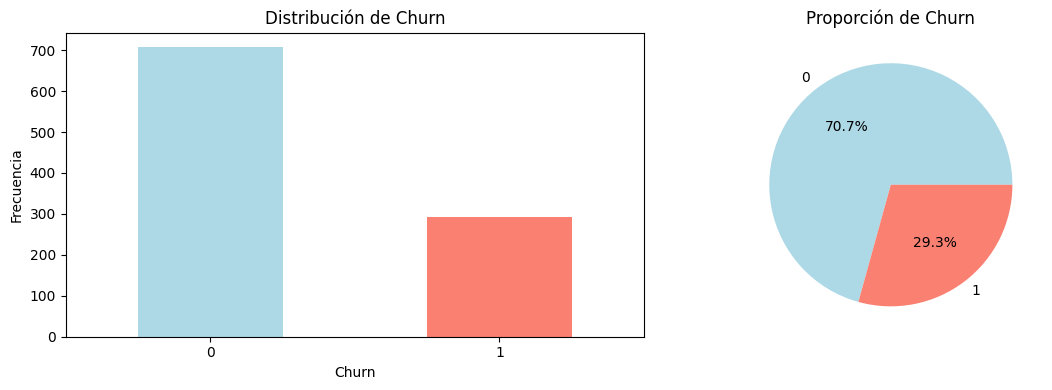
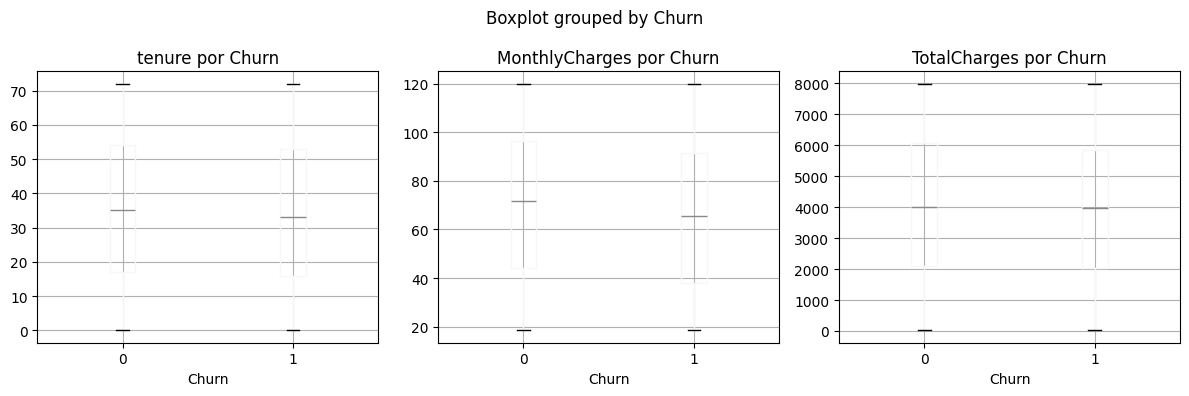
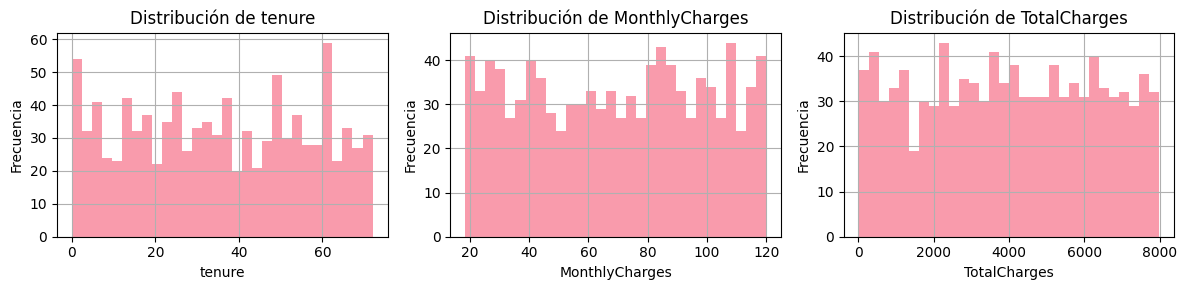
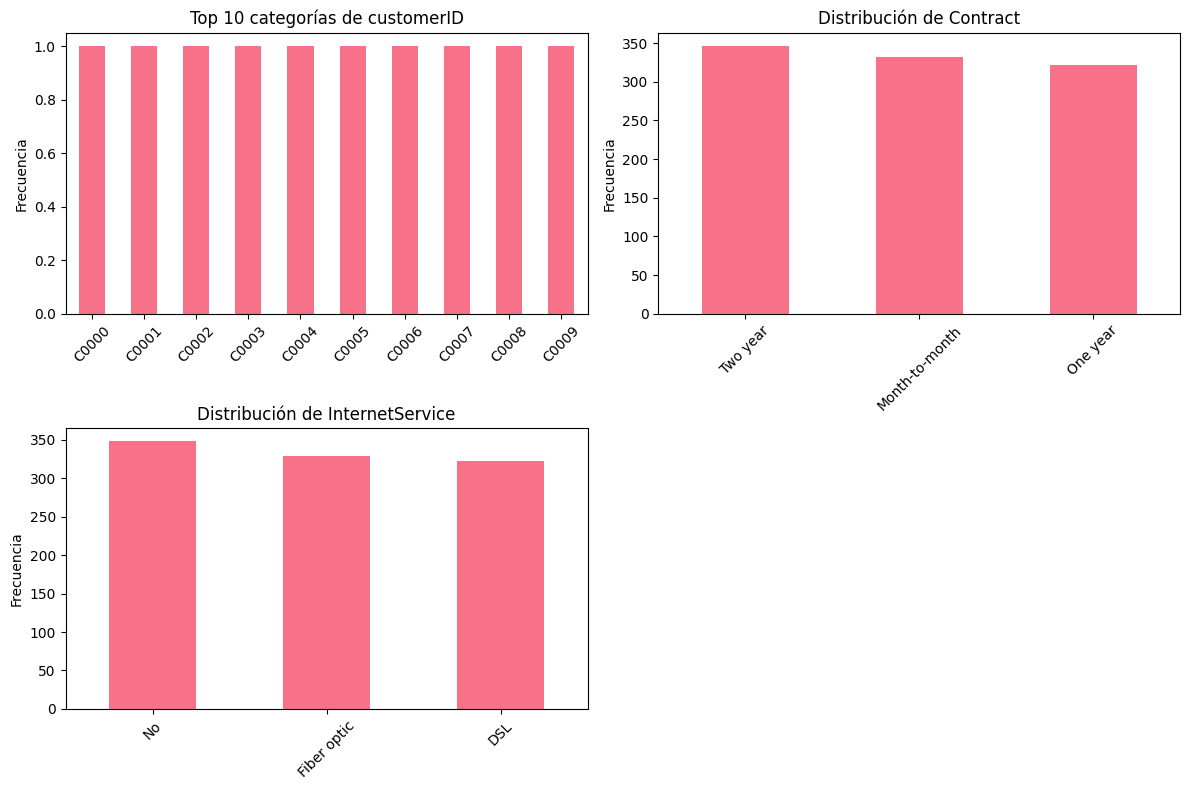
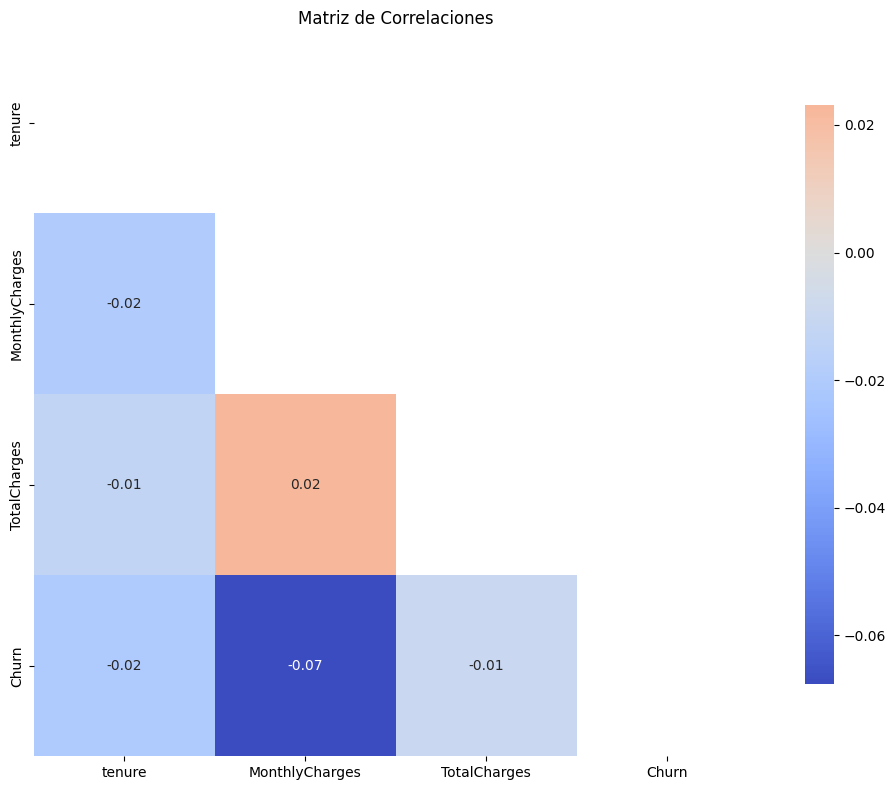
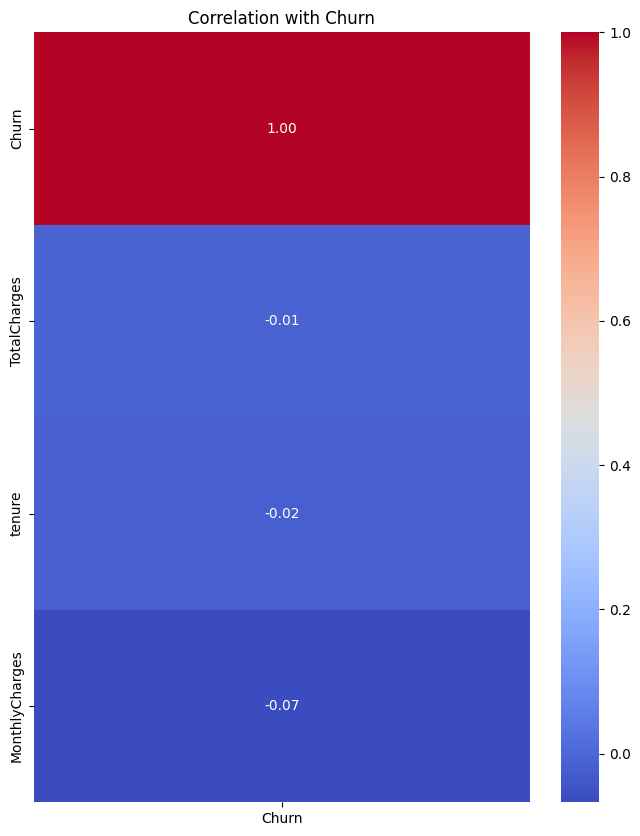

Source code (Python) for these figures, in order:
"""
Módulo para análisis exploratorio de datos (EDA) del proyecto de churn.
"""

import warnings
from typing import Optional

import matplotlib.pyplot as plt
import numpy as np
import pandas as pd
import seaborn as sns

warnings.filterwarnings("ignore")

# Configuración global para visualizaciones
plt.style.use("default")
sns.set_palette("husl")


def basic_info(df: pd.DataFrame, name: str = "Dataset") -> None:
    """
    Muestra información básica del dataset.

    Args:
        df (pd.DataFrame): Dataset a analizar
        name (str): Nombre descriptivo del dataset
    """
    print(f"📊 INFORMACIÓN BÁSICA DE {name.upper()}")
    print("=" * 60)

    print(f"Dimensiones: {df.shape[0]:,} filas × {df.shape[1]} columnas")
    print(f"Memoria utilizada: {df.memory_usage(deep=True).sum() / 1024**2:.2f} MB")

    print("\n🔍 Tipos de datos:")
    dtype_counts = df.dtypes.value_counts()
    for dtype, count in dtype_counts.items():
        print(f"   - {dtype}: {count} columnas")

    print("\n⚠️ Valores faltantes:")
    missing = df.isnull().sum()
    total_missing = missing.sum()

    if total_missing > 0:
        missing_pct = (missing / len(df)) * 100
        missing_df = pd.DataFrame(
            {
                "Columna": missing.index,
                "Faltantes": missing.values,
                "Porcentaje": missing_pct.values,
            }
        )
        missing_df = missing_df[missing_df["Faltantes"] > 0].sort_values(
            "Faltantes", ascending=False
        )
        print(missing_df.to_string(index=False))
    else:
        print("   ✅ No hay valores faltantes")

    print("\n📋 Resumen de columnas:")
    print(f"   - Numéricas: {len(df.select_dtypes(include=[np.number]).columns)}")
    print(f"   - Categóricas: {len(df.select_dtypes(include=['object']).columns)}")
    print(f"   - Booleanas: {len(df.select_dtypes(include=['bool']).columns)}")

    # Información general del dataset
    print("📊 INFORMACIÓN GENERAL DEL DATASET")
    print("=" * 50)
    print(f"Dimensiones: {df.shape}")
    print(f"Columnas: {list(df.columns)}")
    print("\n📋 Tipos de datos:")
    print(df.dtypes)

    # Información sobre valores faltantes
    print("\n🔍 VALORES FALTANTES:")
    print("=" * 30)
    missing_values = df.isnull().sum()
    print(missing_values[missing_values > 0])
    if missing_values.sum() == 0:
        print("✅ No hay valores faltantes")


def analyze_target(df: pd.DataFrame, target_col: str = "Churn") -> None:
    """
    Analiza la variable objetivo.

    Args:
        df (pd.DataFrame): Dataset con la variable objetivo
        target_col (str): Nombre de la columna objetivo
    """
    print(f"🎯 ANÁLISIS DE VARIABLE OBJETIVO: {target_col}")
    print("=" * 60)

    if target_col not in df.columns:
        print(f"❌ La columna '{target_col}' no existe en el dataset")
        return

    # Contar valores
    value_counts = df[target_col].value_counts().sort_index()
    value_pcts = df[target_col].value_counts(normalize=True).sort_index() * 100

    print(f"Distribución de {target_col}:")
    for value, count, pct in zip(
        value_counts.index, value_counts.values, value_pcts.values
    ):
        print(f"   - {value}: {count:,} ({pct:.1f}%)")

    # Calcular desbalance
    if len(value_counts) == 2:
        minority_pct = min(value_pcts.values)
        if minority_pct < 30:
            print(f"\n⚠️ Dataset desbalanceado: clase minoritaria {minority_pct:.1f}%")
        else:
            print(
                f"\n✅ Dataset balanceado: diferencia {abs(value_pcts.iloc[0] - value_pcts.iloc[1]):.1f}%"
            )

    # Visualización
    fig, axes = plt.subplots(1, 2, figsize=(12, 4))

    # Gráfico de barras
    value_counts.plot(kind="bar", ax=axes[0], color=["lightblue", "salmon"])
    axes[0].set_title(f"Distribución de {target_col}")
    axes[0].set_xlabel(target_col)
    axes[0].set_ylabel("Frecuencia")
    axes[0].tick_params(axis="x", rotation=0)

    # Gráfico de torta
    value_pcts.plot(
        kind="pie", ax=axes[1], autopct="%1.1f%%", colors=["lightblue", "salmon"]
    )
    axes[1].set_title(f"Proporción de {target_col}")
    axes[1].set_ylabel("")

    plt.tight_layout()
    plt.show()


def analyze_numerical_features(
    df: pd.DataFrame, target_col: Optional[str] = None
) -> None:
    """
    Analiza las características numéricas del dataset.

    Args:
        df (pd.DataFrame): Dataset a analizar
        target_col (str, optional): Columna objetivo para análisis bivariado
    """
    numeric_cols = df.select_dtypes(include=[np.number]).columns.tolist()
    if target_col and target_col in numeric_cols:
        numeric_cols.remove(target_col)

    if not numeric_cols:
        print("❌ No hay columnas numéricas para analizar")
        return

    print("📈 ANÁLISIS DE CARACTERÍSTICAS NUMÉRICAS")
    print("=" * 60)
    print(f"Columnas numéricas encontradas: {len(numeric_cols)}")

    # Estadísticas descriptivas
    print("\n📊 Estadísticas descriptivas:")
    stats = df[numeric_cols].describe()
    print(stats.round(2))

    # Detectar outliers usando IQR
    print("\n🔍 Detección de outliers (método IQR):")
    for col in numeric_cols:
        Q1 = df[col].quantile(0.25)
        Q3 = df[col].quantile(0.75)
        IQR = Q3 - Q1
        lower_bound = Q1 - 1.5 * IQR
        upper_bound = Q3 + 1.5 * IQR

        outliers = df[(df[col] < lower_bound) | (df[col] > upper_bound)]
        outlier_pct = len(outliers) / len(df) * 100

        print(f"   - {col}: {len(outliers)} outliers ({outlier_pct:.1f}%)")

    # Visualizaciones
    n_cols = min(len(numeric_cols), 4)
    n_rows = (len(numeric_cols) + n_cols - 1) // n_cols

    if target_col and target_col in df.columns:
        # Boxplots por target
        fig, axes = plt.subplots(n_rows, n_cols, figsize=(4 * n_cols, 4 * n_rows))
        if n_rows == 1:
            axes = axes.reshape(1, -1) if n_cols > 1 else [axes]

        for i, col in enumerate(numeric_cols):
            row, col_idx = divmod(i, n_cols)
            ax = axes[row][col_idx] if n_cols > 1 else axes[row]

            df.boxplot(column=col, by=target_col, ax=ax)
            ax.set_title(f"{col} por {target_col}")
            ax.set_xlabel(target_col)

        # Ocultar subplots vacíos
        for i in range(len(numeric_cols), n_rows * n_cols):
            row, col_idx = divmod(i, n_cols)
            axes[row][col_idx].set_visible(False)

        plt.tight_layout()
        plt.show()

    # Histogramas
    fig, axes = plt.subplots(n_rows, n_cols, figsize=(4 * n_cols, 3 * n_rows))
    if n_rows == 1:
        axes = axes.reshape(1, -1) if n_cols > 1 else [axes]

    for i, col in enumerate(numeric_cols):
        row, col_idx = divmod(i, n_cols)
        ax = axes[row][col_idx] if n_cols > 1 else axes[row]

        df[col].hist(bins=30, ax=ax, alpha=0.7)
        ax.set_title(f"Distribución de {col}")
        ax.set_xlabel(col)
        ax.set_ylabel("Frecuencia")

    # Ocultar subplots vacíos
    for i in range(len(numeric_cols), n_rows * n_cols):
        row, col_idx = divmod(i, n_cols)
        axes[row][col_idx].set_visible(False)

    plt.tight_layout()
    plt.show()


def analyze_categorical_features(
    df: pd.DataFrame, target_col: Optional[str] = None
) -> None:
    """
    Analiza las características categóricas del dataset.

    Args:
        df (pd.DataFrame): Dataset a analizar
        target_col (str, optional): Columna objetivo para análisis bivariado
    """
    categorical_cols = df.select_dtypes(include=["object"]).columns.tolist()
    if target_col and target_col in categorical_cols:
        categorical_cols.remove(target_col)

    if not categorical_cols:
        print("❌ No hay columnas categóricas para analizar")
        return

    print("📊 ANÁLISIS DE CARACTERÍSTICAS CATEGÓRICAS")
    print("=" * 60)
    print(f"Columnas categóricas encontradas: {len(categorical_cols)}")

    # Análisis de cardinalidad
    print("\n🔢 Cardinalidad de variables categóricas:")
    for col in categorical_cols:
        unique_count = df[col].nunique()
        unique_pct = unique_count / len(df) * 100
        most_frequent = df[col].mode().iloc[0] if len(df[col].mode()) > 0 else "N/A"
        most_frequent_count = df[col].value_counts().iloc[0] if len(df) > 0 else 0
        most_frequent_pct = most_frequent_count / len(df) * 100

        print(f"   - {col}: {unique_count} valores únicos ({unique_pct:.1f}%)")
        print(
            f"     Más frecuente: '{most_frequent}' ({most_frequent_count}, {most_frequent_pct:.1f}%)"
        )

    # Visualizaciones
    n_cols = min(len(categorical_cols), 2)
    n_rows = (len(categorical_cols) + n_cols - 1) // n_cols

    fig, axes = plt.subplots(n_rows, n_cols, figsize=(6 * n_cols, 4 * n_rows))
    if n_rows == 1:
        axes = axes.reshape(1, -1) if n_cols > 1 else [axes]

    for i, col in enumerate(categorical_cols):
        row, col_idx = divmod(i, n_cols)
        ax = axes[row][col_idx] if n_cols > 1 else axes[row]

        # Limitar a top 10 categorías si hay muchas
        value_counts = df[col].value_counts()
        if len(value_counts) > 10:
            value_counts = value_counts.head(10)
            title = f"Top 10 categorías de {col}"
        else:
            title = f"Distribución de {col}"

        value_counts.plot(kind="bar", ax=ax)
        ax.set_title(title)
        ax.set_xlabel("")
        ax.set_ylabel("Frecuencia")
        ax.tick_params(axis="x", rotation=45)

    # Ocultar subplots vacíos
    for i in range(len(categorical_cols), n_rows * n_cols):
        row, col_idx = divmod(i, n_cols)
        axes[row][col_idx].set_visible(False)

    plt.tight_layout()
    plt.show()

    # Análisis bivariado con target si está disponible
    if target_col and target_col in df.columns:
        print(f"\n🎯 Relación con variable objetivo ({target_col}):")

        for col in categorical_cols[:5]:  # Limitar a 5 variables para no saturar
            print(f"\n   📊 {col} vs {target_col}:")

            # Tabla de contingencia
            crosstab = pd.crosstab(df[col], df[target_col], normalize="index") * 100
            print(crosstab.round(1))


def correlation_analysis(
    df: pd.DataFrame, target_col: Optional[str] = None, threshold: float = 0.7
) -> None:
    """
    Analiza correlaciones entre variables numéricas.

    Args:
        df (pd.DataFrame): Dataset a analizar
        target_col (str, optional): Columna objetivo
        threshold (float): Umbral para detectar correlaciones altas
    """
    numeric_cols = df.select_dtypes(include=[np.number]).columns.tolist()

    if len(numeric_cols) < 2:
        print(
            "❌ Se necesitan al menos 2 columnas numéricas para análisis de correlación"
        )
        return

    print("🔗 ANÁLISIS DE CORRELACIONES")
    print("=" * 60)

    # Calcular matriz de correlación
    correlation_matrix = df[numeric_cols].corr()

    # Detectar correlaciones altas
    high_corr_pairs = []
    for i in range(len(correlation_matrix.columns)):
        for j in range(i + 1, len(correlation_matrix.columns)):
            corr_val = correlation_matrix.iloc[i, j]
            if pd.notna(corr_val) and abs(float(corr_val)) >= threshold:
                high_corr_pairs.append(
                    (
                        correlation_matrix.columns[i],
                        correlation_matrix.columns[j],
                        correlation_matrix.iloc[i, j],
                    )
                )

    if high_corr_pairs:
        print(f"⚠️ Correlaciones altas (|r| >= {threshold}):")
        for var1, var2, corr in high_corr_pairs:
            print(f"   - {var1} ↔ {var2}: {corr:.3f}")
    else:
        print(f"✅ No se encontraron correlaciones altas (|r| >= {threshold})")

    # Correlaciones con variable objetivo
    if target_col and target_col in numeric_cols:
        target_corrs = (
            correlation_matrix[target_col]
            .drop(target_col)
            .abs()
            .sort_values(ascending=False)
        )
        print(f"\n🎯 Correlaciones con {target_col} (ordenadas por magnitud):")
        for var, corr in target_corrs.items():
            print(f"   - {var}: {corr:.3f}")

    # Visualización del mapa de calor
    plt.figure(figsize=(10, 8))
    mask = np.triu(np.ones_like(correlation_matrix, dtype=bool))
    sns.heatmap(
        correlation_matrix,
        mask=mask,
        annot=True,
        cmap="coolwarm",
        center=0,
        square=True,
        fmt=".2f",
        cbar_kws={"shrink": 0.8},
    )
    plt.title("Matriz de Correlaciones")
    plt.tight_layout()
    plt.show()

    # Mapa de calor de la correlación entre la variable objetivo y las otras características
    if target_col and target_col in numeric_cols:
        target_correlation = correlation_matrix[target_col].sort_values(ascending=False)

        plt.figure(figsize=(8, 10))
        sns.heatmap(
            target_correlation.to_frame(), annot=True, cmap="coolwarm", fmt=".2f"
        )
        plt.title(f"Correlation with {target_col}")
        plt.show()
    else:
        print(
            f"⚠️ No se puede mostrar correlaciones con variable objetivo: '{target_col}' no está en las columnas numéricas o no se especificó."
        )


# Función para analizar patrones de churn por variable
def analyze_churn_patterns(data, variable, title):
    """Analiza los patrones de churn para una variable específica"""

    # Crear tabla de contingencia
    crosstab = pd.crosstab(data[variable], data["Churn"], normalize="index") * 100
    crosstab_counts = pd.crosstab(data[variable], data["Churn"])

    # Crear figura con subplots
    fig, (ax1, ax2) = plt.subplots(1, 2, figsize=(15, 6))

    # Gráfico de barras con porcentajes
    crosstab.plot(kind="bar", ax=ax1, color=["lightblue", "salmon"])
    ax1.set_title(f"{title} - Tasa de Churn (%)")
    ax1.set_xlabel(variable)
    ax1.set_ylabel("Porcentaje")
    ax1.legend(["No Churn", "Churn"])
    ax1.set_xticklabels(ax1.get_xticklabels(), rotation=45, ha="right")

    # Agregar etiquetas de porcentaje
    for container in ax1.containers:
        ax1.bar_label(container, fmt="%.1f%%")

    # Gráfico de barras apiladas con conteos
    crosstab_counts.plot(
        kind="bar", stacked=True, ax=ax2, color=["lightblue", "salmon"]
    )
    ax2.set_title(f"{title} - Distribución Total")
    ax2.set_xlabel(variable)
    ax2.set_ylabel("Cantidad de Clientes")
    ax2.legend(["No Churn", "Churn"])
    ax2.set_xticklabels(ax2.get_xticklabels(), rotation=45, ha="right")

    plt.tight_layout()
    plt.show()

    # Mostrar estadísticas detalladas
    print(f"\n📊 ANÁLISIS DETALLADO: {title.upper()}")
    print("=" * 60)

    # Tabla de contingencia con conteos
    print(f"\n📋 Conteos por {variable}:")
    print(crosstab_counts)

    # Tabla de contingencia con porcentajes
    print(f"\n📈 Tasa de Churn por {variable} (%):")
    churn_rates = crosstab["Yes"].sort_values(ascending=False)
    for category in churn_rates.index:
        total = crosstab_counts.loc[category].sum()
        churn_count = crosstab_counts.loc[category, "Yes"]
        churn_rate = churn_rates[category]
        print(f"   {category}: {churn_rate:.1f}% ({churn_count}/{total} clientes)")

    # Identificar patrones clave
    highest_churn = churn_rates.index[0]
    lowest_churn = churn_rates.index[-1]

    print(f"\n🔍 PATRONES IDENTIFICADOS:")
    print(
        f"   ⚠️  MAYOR RIESGO: {highest_churn} ({churn_rates[highest_churn]:.1f}% churn)"
    )
    print(
        f"   ✅ MENOR RIESGO: {lowest_churn} ({churn_rates[lowest_churn]:.1f}% churn)"
    )
    print(
        f"   📊 DIFERENCIA: {churn_rates[highest_churn] - churn_rates[lowest_churn]:.1f} puntos porcentuales"
    )

    return churn_rates


def show_correlation_respect_to_feature(df: pd.DataFrame, feature = 'Churn_Yes'):
    # Copia del dataframe preprocesado
    df_corr = df.copy()
    
    # Verifica que 'Churn_Yes' existe
    if 'Churn_Yes' not in df_corr.columns:
        raise ValueError("⚠️ La columna 'Churn_Yes' no está presente en X_train_clean.")
    
    # Seleccionar columnas numéricas + booleanas
    numeric_df = df_corr.select_dtypes(include=['int64', 'float64', 'bool']).astype(float)
    
    # Calcular matriz de correlación
    correlation_matrix = numeric_df.corr()
    
    # Extraer correlación con respecto a Churn_Yes (sin autocorrelación)
    churn_corr = correlation_matrix['Churn_Yes'].drop('Churn_Yes').sort_values()
    
    # Mostrar heatmap vertical
    plt.figure(figsize=(6, len(churn_corr) * 0.5))  # Altura dinámica según cantidad de filas
    sns.heatmap(churn_corr.to_frame(), annot=True, cmap='coolwarm', center=0, cbar=True)
    plt.title('📊 Correlación con Churn_Yes', fontsize=14)
    plt.xlabel('Correlación')
    plt.ylabel('Variable')
    plt.tight_layout()
    plt.show()



def generate_eda_report(df: pd.DataFrame, target_col: str = "Churn") -> None:
    """
    Genera un reporte completo de EDA.

    Args:
        df (pd.DataFrame): Dataset a analizar
        target_col (str): Nombre de la columna objetivo
    """
    print("🔍 GENERANDO REPORTE COMPLETO DE EDA")
    print("=" * 80)

    # Información básica
    basic_info(df, "Dataset Principal")
    print("\n" + "=" * 80 + "\n")

    # Análisis de variable objetivo
    analyze_target(df, target_col)
    print("\n" + "=" * 80 + "\n")

    # Análisis de características numéricas
    analyze_numerical_features(df, target_col)
    print("\n" + "=" * 80 + "\n")

    # Análisis de características categóricas
    analyze_categorical_features(df, target_col)
    print("\n" + "=" * 80 + "\n")

    # Análisis de correlaciones
    correlation_analysis(df, target_col)
    print("\n" + "=" * 80 + "\n")

    print("✅ Reporte de EDA completado")


if __name__ == "__main__":
    # Ejemplo de uso
    print("🔄 Probando módulo de EDA...")

    # Crear datos de ejemplo (normalmente vendrían de data_loader)
    np.random.seed(42)
    n_samples = 1000

    sample_df = pd.DataFrame(
        {
            "customerID": [f"C{i:04d}" for i in range(n_samples)],
            "tenure": np.random.randint(0, 73, n_samples),
            "MonthlyCharges": np.random.uniform(18, 120, n_samples),
            "TotalCharges": np.random.uniform(18, 8000, n_samples),
            "Contract": np.random.choice(
                ["Month-to-month", "One year", "Two year"], n_samples
            ),
            "InternetService": np.random.choice(
                ["DSL", "Fiber optic", "No"], n_samples
            ),
            "Churn": np.random.choice([0, 1], n_samples, p=[0.7, 0.3]),
        }
    )

    # Ejecutar EDA
    generate_eda_report(sample_df, "Churn")
